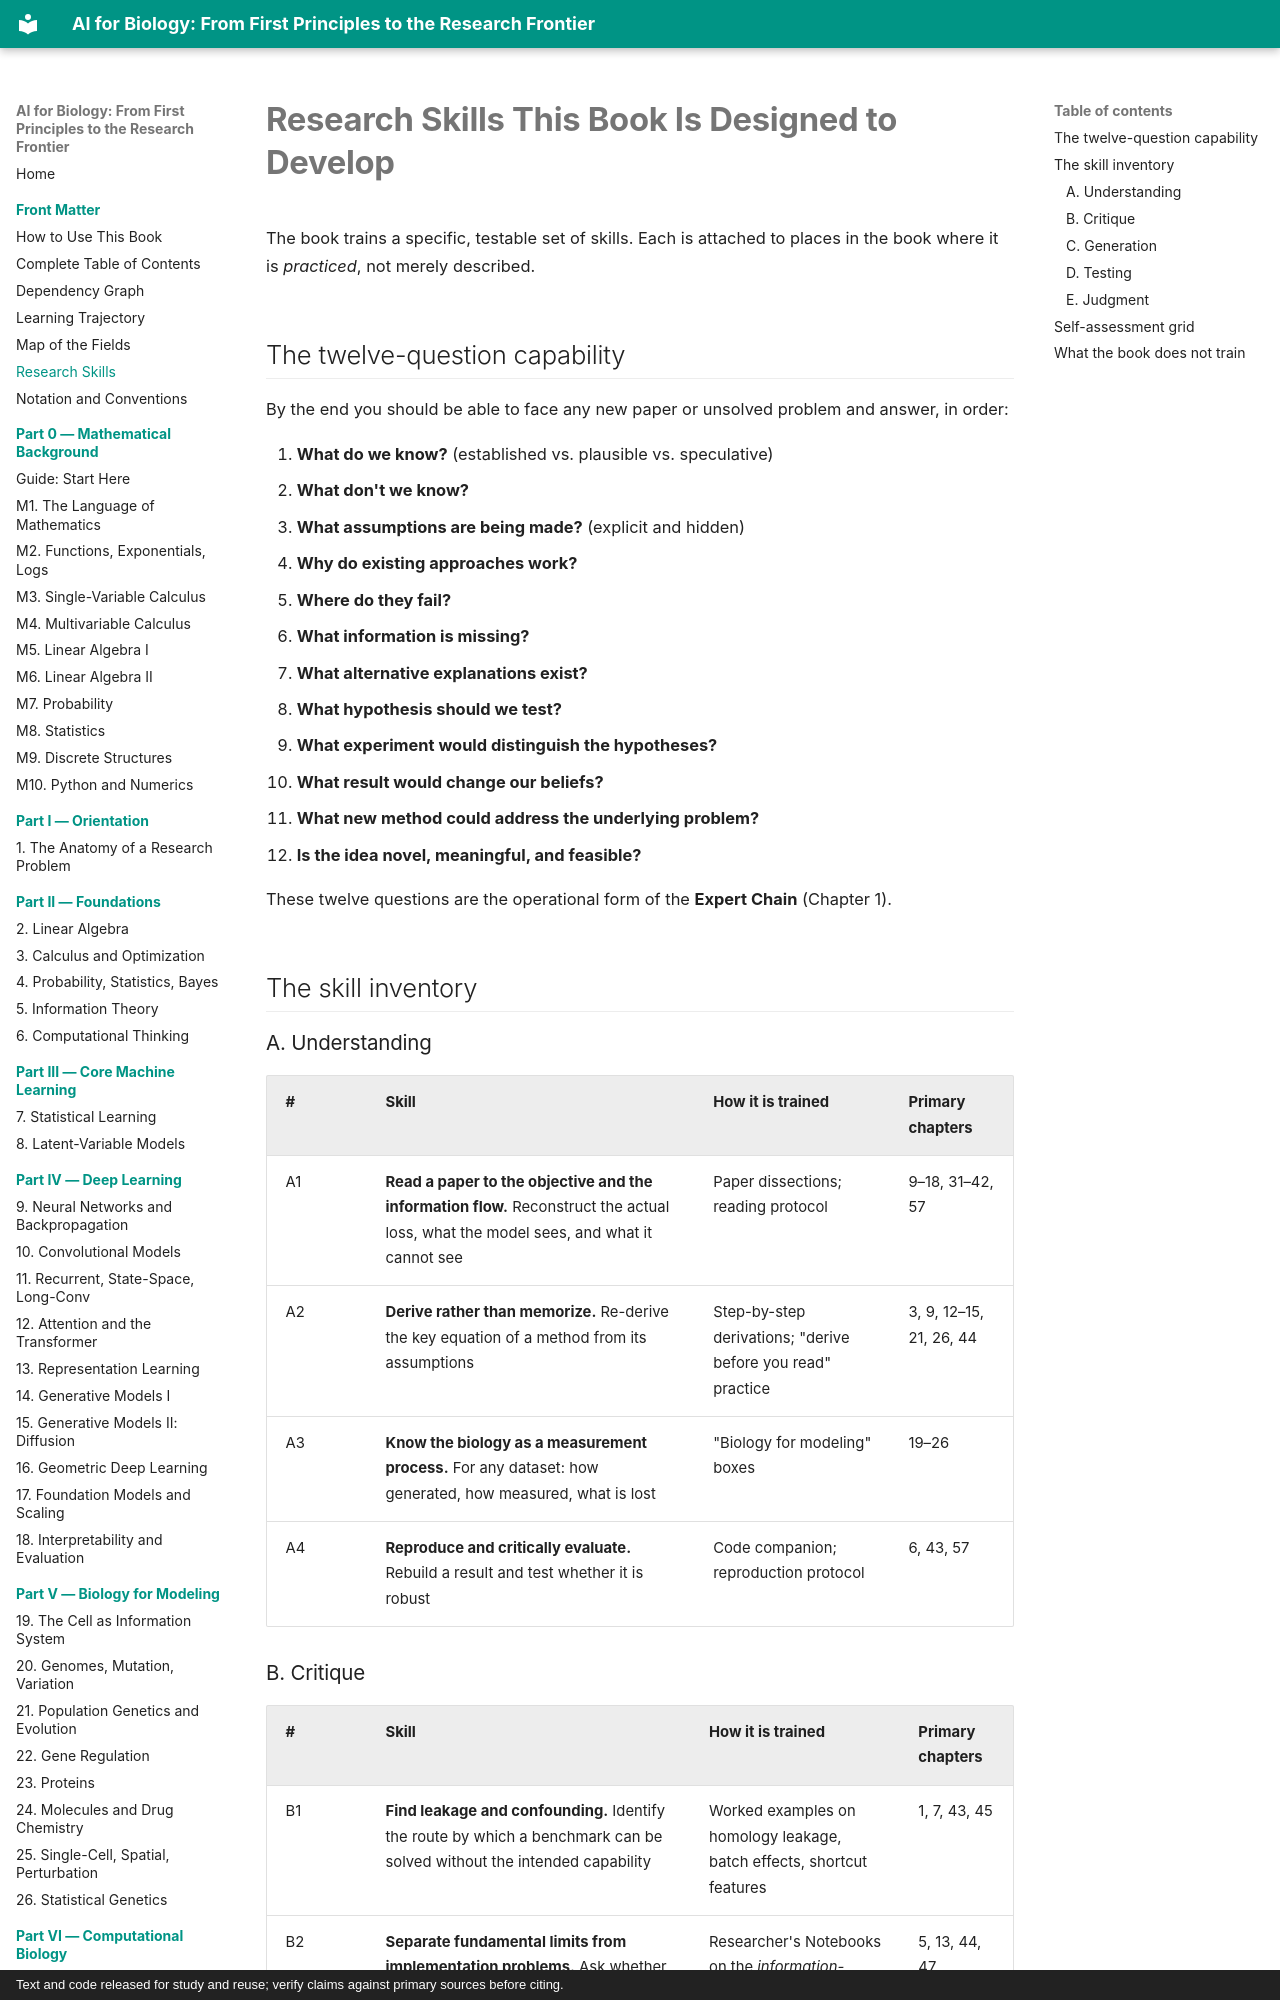

repository: namknnguyen/ai-for-biology-book · page: front/research-skills/index.html · generator: mkdocs · copyright: Text and code released for study and reuse; verify claims against primary sources before citing.

# Research Skills This Book Is Designed to Develop

The book trains a specific, testable set of skills. Each is attached to places in the book where it is *practiced*, not merely described.

## The twelve-question capability

By the end you should be able to face any new paper or unsolved problem and answer, in order:

1. **What do we know?** (established vs. plausible vs. speculative)
2. **What don't we know?**
3. **What assumptions are being made?** (explicit and hidden)
4. **Why do existing approaches work?**
5. **Where do they fail?**
6. **What information is missing?**
7. **What alternative explanations exist?**
8. **What hypothesis should we test?**
9. **What experiment would distinguish the hypotheses?**
10. **What result would change our beliefs?**
11. **What new method could address the underlying problem?**
12. **Is the idea novel, meaningful, and feasible?**

These twelve questions are the operational form of the **Expert Chain** (Chapter 1).

## The skill inventory

### A. Understanding

| # | Skill | How it is trained | Primary chapters |
|---|---|---|---|
| A1 | **Read a paper to the objective and the information flow.** Reconstruct the actual loss, what the model sees, and what it cannot see | Paper dissections; reading protocol | 9–18, 31–42, 57 |
| A2 | **Derive rather than memorize.** Re-derive the key equation of a method from its assumptions | Step-by-step derivations; "derive before you read" practice | 3, 9, 12–15, 21, 26, 44 |
| A3 | **Know the biology as a measurement process.** For any dataset: how generated, how measured, what is lost | "Biology for modeling" boxes | 19–26 |
| A4 | **Reproduce and critically evaluate.** Rebuild a result and test whether it is robust | Code companion; reproduction protocol | 6, 43, 57 |
